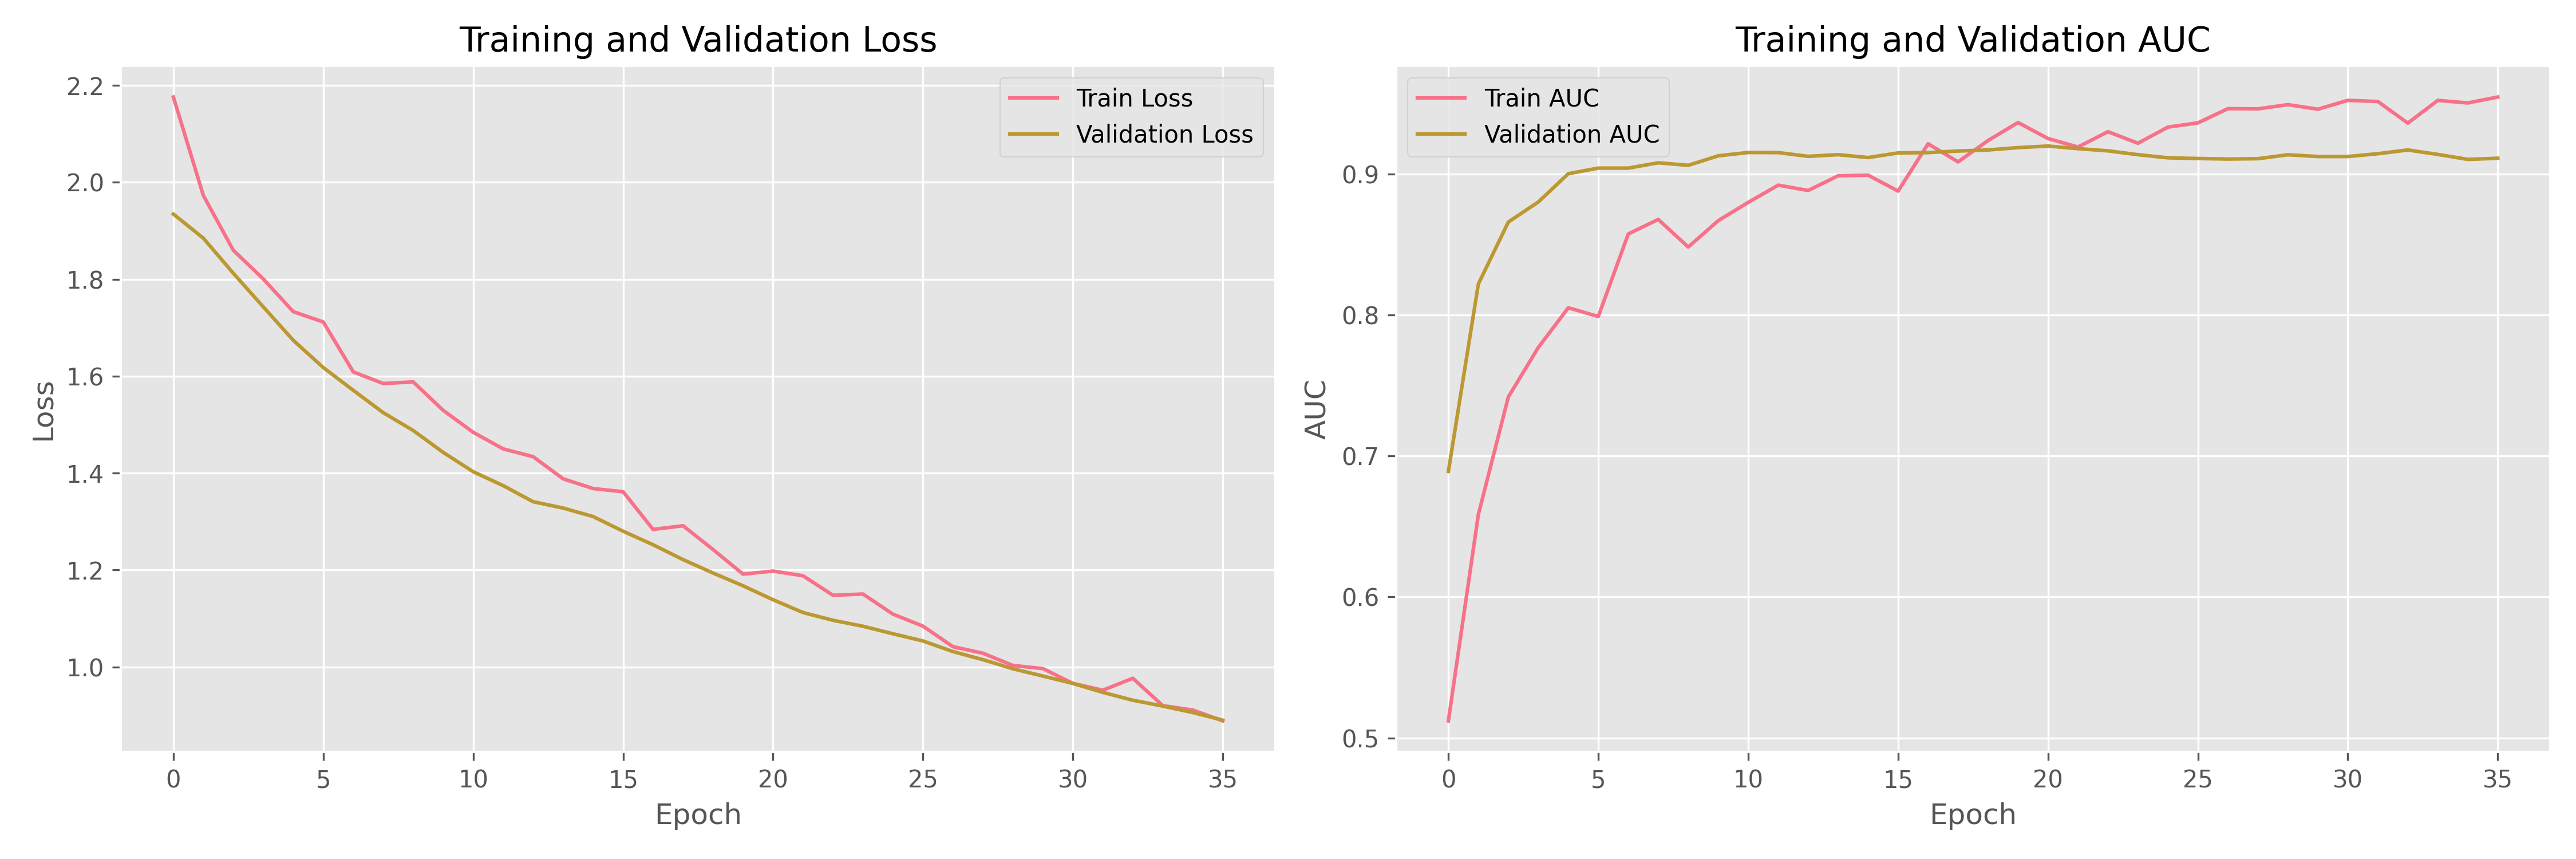

The data file committed next to this chart (first rows):
accuracy, auc, loss, precision, recall, val_accuracy, val_auc, val_loss, val_precision, val_recall, epoch
0.4837, 0.5121, 2.176, 0.1839, 0.5235, 0.5455, 0.689, 1.935, 0.254, 0.7442, 0
0.5586, 0.6585, 1.973, 0.2557, 0.7294, 0.619, 0.8219, 1.885, 0.314, 0.8837, 1
0.6128, 0.7418, 1.86, 0.2918, 0.7706, 0.71, 0.8658, 1.812, 0.3824, 0.907, 2
0.6453, 0.7769, 1.801, 0.3187, 0.8118, 0.7532, 0.8801, 1.743, 0.4222, 0.8837, 3
0.667, 0.805, 1.733, 0.3365, 0.8294, 0.7965, 0.9001, 1.674, 0.4744, 0.8605, 4
0.6659, 0.7989, 1.712, 0.33, 0.7882, 0.8095, 0.9041, 1.618, 0.4933, 0.8605, 5
0.7213, 0.8574, 1.609, 0.3864, 0.8706, 0.8009, 0.9041, 1.571, 0.48, 0.8372, 6
0.7148, 0.8677, 1.585, 0.3829, 0.8941, 0.8312, 0.9078, 1.525, 0.5294, 0.8372, 7
0.7158, 0.8481, 1.588, 0.3796, 0.8529, 0.8268, 0.906, 1.488, 0.5217, 0.8372, 8
0.7278, 0.8668, 1.529, 0.3931, 0.8765, 0.8485, 0.9128, 1.443, 0.5625, 0.8372, 9
0.7516, 0.8798, 1.484, 0.4155, 0.8529, 0.8442, 0.9151, 1.403, 0.5556, 0.814, 10
0.7766, 0.892, 1.45, 0.4474, 0.9, 0.8485, 0.9151, 1.374, 0.5625, 0.8372, 11
0.7777, 0.8882, 1.434, 0.4468, 0.8647, 0.8701, 0.9124, 1.341, 0.6182, 0.7907, 12
0.7733, 0.8986, 1.388, 0.4414, 0.8647, 0.8571, 0.9136, 1.328, 0.5806, 0.8372, 13
0.7918, 0.899, 1.368, 0.4647, 0.8529, 0.8442, 0.9116, 1.31, 0.5574, 0.7907, 14
0.782, 0.8878, 1.362, 0.4523, 0.8647, 0.8485, 0.9148, 1.28, 0.5645, 0.814, 15
0.8102, 0.9213, 1.284, 0.4919, 0.8941, 0.8485, 0.9151, 1.252, 0.5667, 0.7907, 16
0.7842, 0.9085, 1.291, 0.4551, 0.8647, 0.8701, 0.9162, 1.222, 0.614, 0.814, 17
0.8059, 0.9236, 1.242, 0.4858, 0.9059, 0.8918, 0.9169, 1.194, 0.6731, 0.814, 18
0.8286, 0.9364, 1.192, 0.5199, 0.9235, 0.8918, 0.9186, 1.168, 0.6731, 0.814, 19
0.8243, 0.925, 1.198, 0.514, 0.8647, 0.9004, 0.9197, 1.139, 0.7083, 0.7907, 20
0.8232, 0.919, 1.188, 0.5123, 0.8588, 0.9004, 0.9179, 1.112, 0.7083, 0.7907, 21
0.8178, 0.9299, 1.148, 0.5034, 0.8706, 0.8874, 0.9163, 1.096, 0.6667, 0.7907, 22
0.8341, 0.9217, 1.15, 0.5307, 0.8647, 0.8788, 0.9136, 1.084, 0.6415, 0.7907, 23
0.8384, 0.9331, 1.109, 0.5385, 0.8647, 0.8831, 0.9114, 1.068, 0.66, 0.7674, 24
0.8341, 0.9362, 1.084, 0.53, 0.8824, 0.8874, 0.9109, 1.054, 0.6735, 0.7674, 25
0.8471, 0.9462, 1.042, 0.5523, 0.9, 0.8961, 0.9105, 1.032, 0.7021, 0.7674, 26
0.8525, 0.9461, 1.028, 0.563, 0.8941, 0.8918, 0.9107, 1.015, 0.6875, 0.7674, 27
0.8568, 0.9491, 1.003, 0.5704, 0.9059, 0.9004, 0.9135, 0.9963, 0.7083, 0.7907, 28
0.859, 0.9458, 0.9967, 0.573, 0.9235, 0.8961, 0.9123, 0.9813, 0.7021, 0.7674, 29
0.8774, 0.9521, 0.9661, 0.6109, 0.9235, 0.8961, 0.9123, 0.966, 0.7111, 0.7442, 30
0.8644, 0.9513, 0.952, 0.5882, 0.8824, 0.9091, 0.9143, 0.9476, 0.7391, 0.7907, 31
0.8492, 0.936, 0.9766, 0.5608, 0.8412, 0.9048, 0.9169, 0.9314, 0.7234, 0.7907, 32
0.872, 0.9521, 0.9202, 0.6032, 0.8941, 0.8961, 0.9138, 0.9193, 0.7021, 0.7674, 33
0.8688, 0.9503, 0.9111, 0.5939, 0.9118, 0.8961, 0.9103, 0.9061, 0.7209, 0.7209, 34
0.8742, 0.9545, 0.8889, 0.6098, 0.8824, 0.9091, 0.9111, 0.8902, 0.7619, 0.7442, 35
